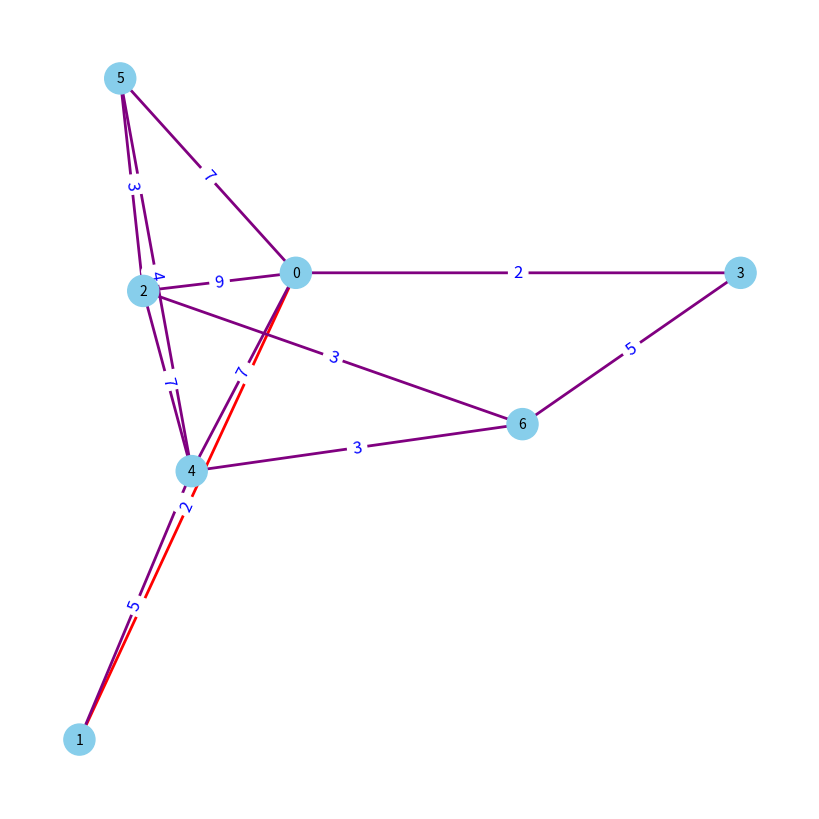
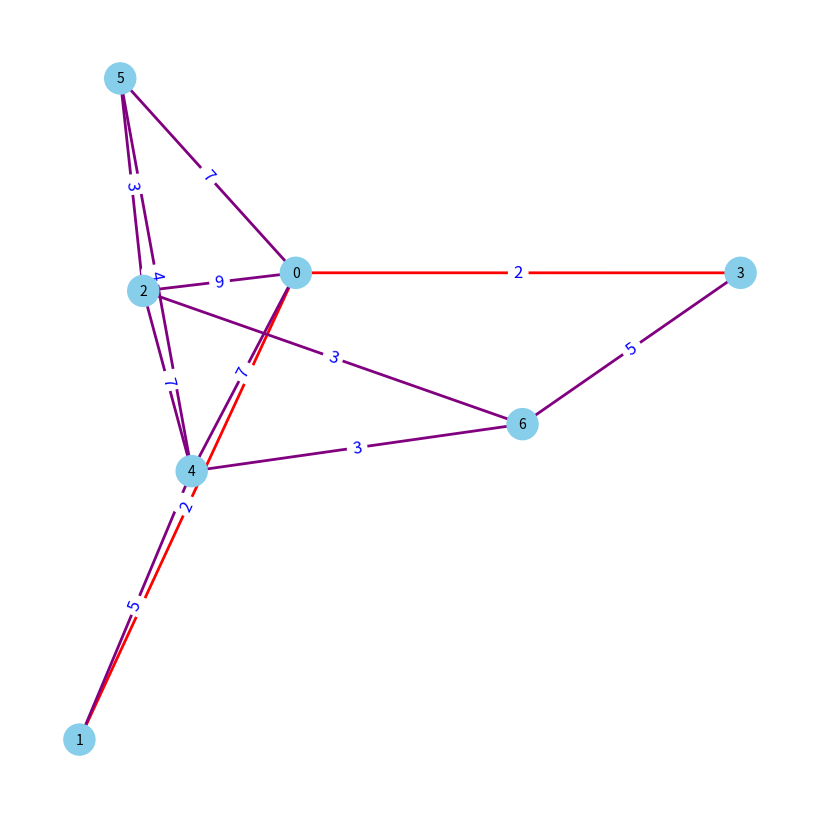
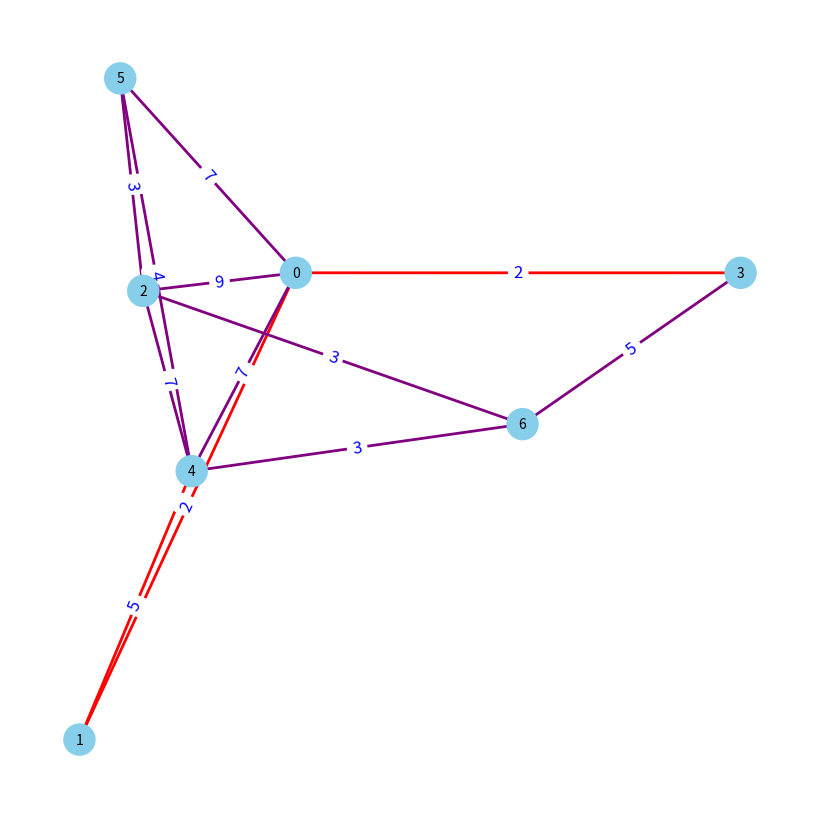
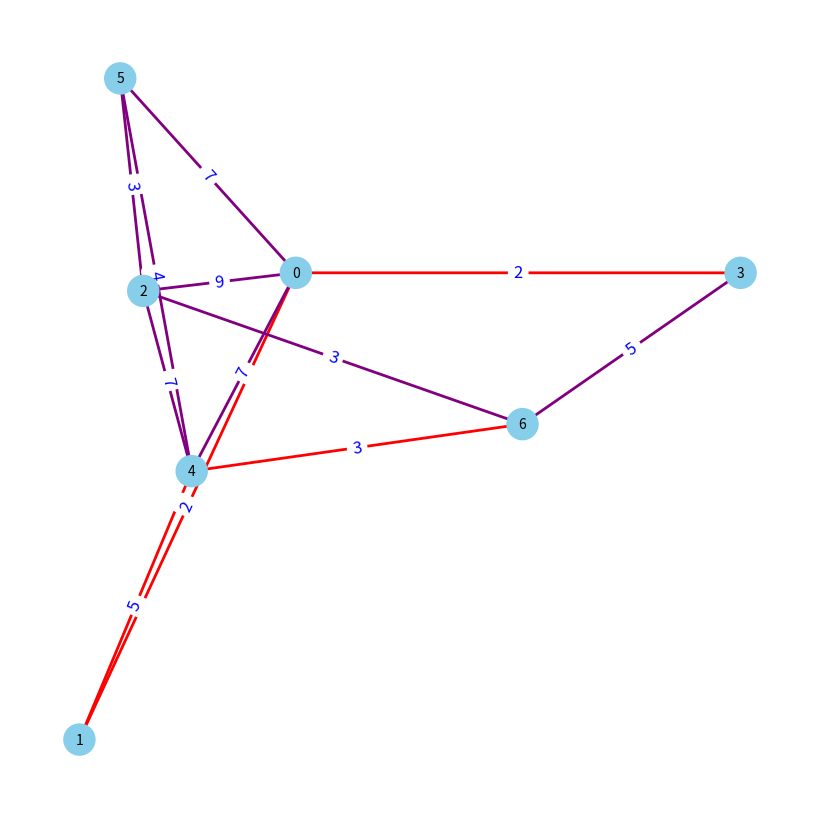
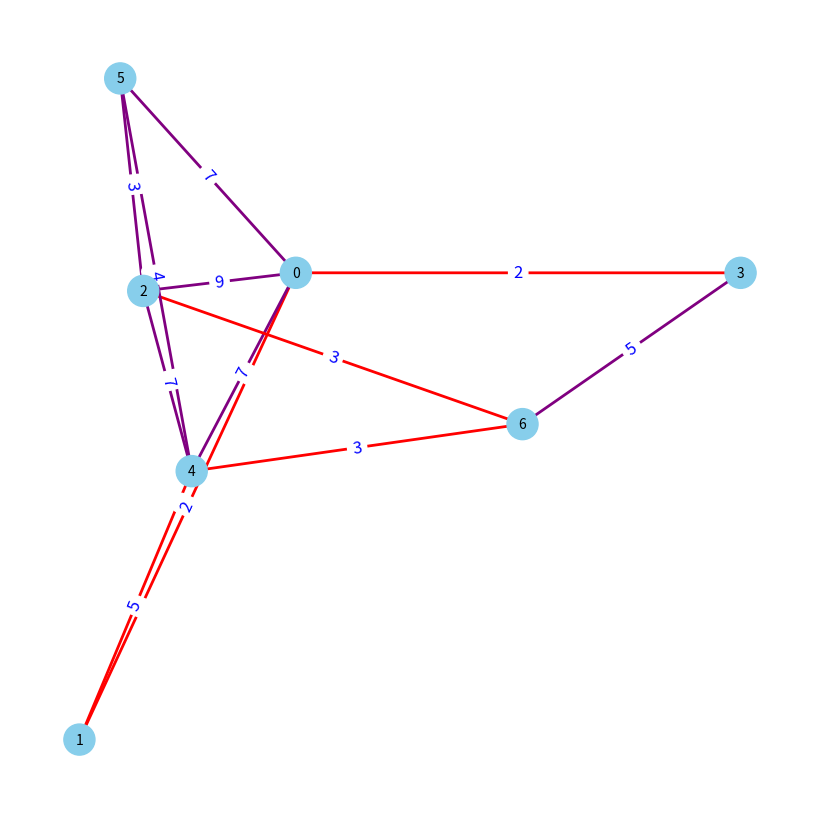
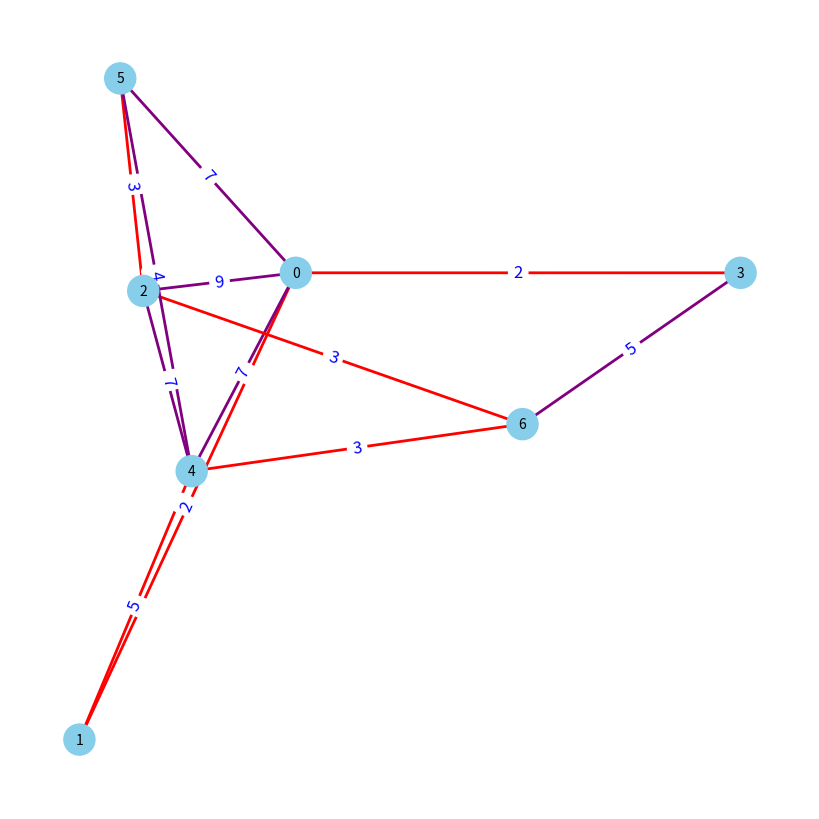
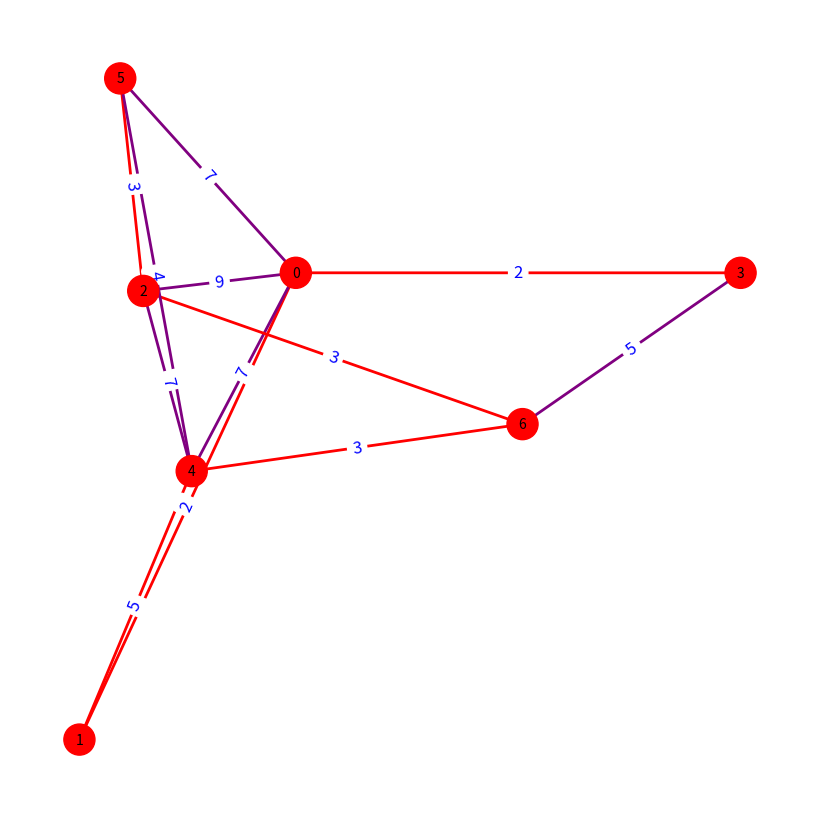

Source code (Python) for these figures, in order:
import networkx as nx
import matplotlib.pyplot as plt
import heapq
import random
import argparse

v = 9
# edges=[[0,1,4],[0,7,8],[1,7,11],[1,2,8],[7,8,8],[7,6,1],[2,8,2],[8,6,6],[2,5,4],[6,5,2],[2,3,7],[3,5,14],[3,4,9],[5,4,10]]
edges=[]

def create_barabasi_albert_weighted_graph(num_nodes, num_edges_per_node, weight_range=(1, 10)):
    G = nx.barabasi_albert_graph(num_nodes, num_edges_per_node)
    edges = []
    for (u, v) in G.edges():
        weight = random.randint(*weight_range)
        G[u][v]['weight'] = weight
        edges.append((u, v, weight))
    return G, edges


def prims(G,adj,v):
   
   node_colors = ['skyblue'] * len(G.nodes())
   edge_colors = {edge: 'purple' for edge in G.edges()}
   node_list = list(G.nodes())
   q=[]

   heapq.heappush(q,(0,0,-1)) # wt , node , parent

   visited=[0]*v

   mst=[]

   ans=0

   l=[]
   while q and len(mst)!=v-1:

       wt,node,parent=heapq.heappop(q)

    # print(wt,node,parent)
    
       if parent!=-1 and not visited[node]:
           mst.append((parent,node,wt))

           yield node_colors,parent,edge_colors,mst
           
           ans+=wt


       visited[node]=1

       for neighbour,weight in adj[node]:

           if not visited[neighbour]:

               heapq.heappush(q,(weight,neighbour,node)) # wt , node , parent

   print(mst)
   

   for i in range(v):
       node_colors[i] = 'red'

   yield node_colors, i, edge_colors, []

    
def visualize_prims(graph,adj,v):
    pos = nx.spring_layout(graph)
    fig, ax = plt.subplots(figsize=(8, 8))
    stop_animation = False

    def on_close(event):
        nonlocal stop_animation
        stop_animation = True

    fig.canvas.mpl_connect('close_event', on_close)
    
    
    for node_colors, current_node ,edge_color , path_edge in prims(graph,adj,v):
        if stop_animation:
            break

        ax.clear()


        plt.clf()

        if path_edge:

            for i,j,k in path_edge:
                if(i,j,k) in edges:
                    edge_color[(i,j)]="red"
                elif(j,i,k) in edges:
                    edge_color[(j,i)]="red"
            

        nx.draw(
            graph, pos, 
            with_labels=True, 
            node_color=node_colors,
            node_size=500,  
            font_size=10,  
            font_color='black',  
            edge_color=[edge_color[edge] for edge in graph.edges()],
            linewidths=1,  
            width=2  
        )
        edge_labels = {(u, v): f"{d['weight']}" for u, v, d in graph.edges(data=True)}
        nx.draw_networkx_edge_labels(
            graph, pos,
            edge_labels=edge_labels,
            font_size=12,
            font_color='blue'
            
        )
        
        plt.draw()
        plt.pause(1.5)
    
    plt.show()

parser = argparse.ArgumentParser(description="BFS")
parser.add_argument('--vertices', type=int, help='Number of vertices in the graph')
parser.add_argument('--edges', type=int, help='Number of edges to attach from a new node to existing nodes (m)')
args = parser.parse_args()

    # Check if arguments are provided
if args.vertices is not None and args.edges is not None:
    v = args.vertices
    m = args.edges

else:
 v = 7
 m = 3

G, edges = create_barabasi_albert_weighted_graph(v, m)

adj = [[] for _ in range(v)]
for i, j ,k in edges:
    adj[i].append((j,k))
    adj[j].append((i,k))

# prims(G,adj,num_nodes)

visualize_prims(G,adj,v)
